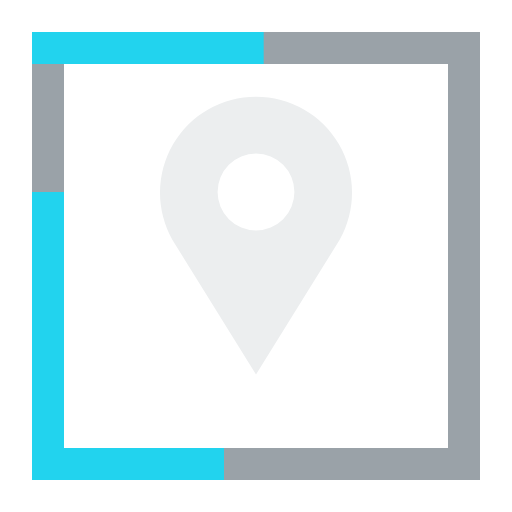
t = 0.00 s
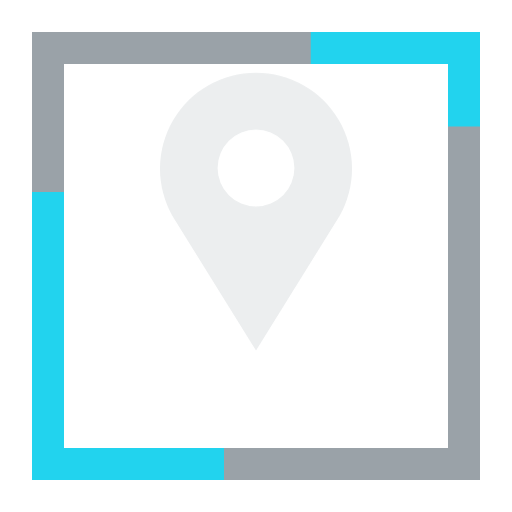
t = 0.34 s
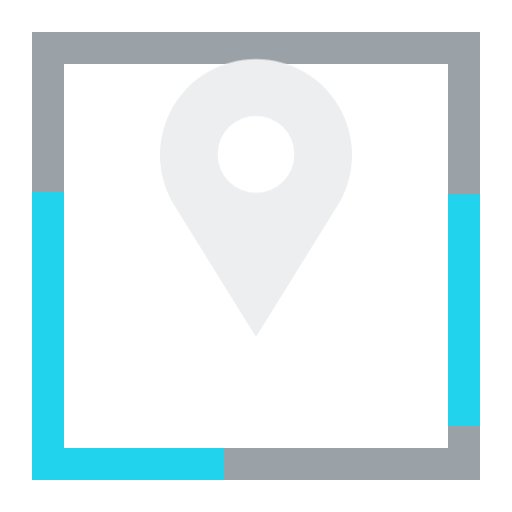
t = 0.70 s
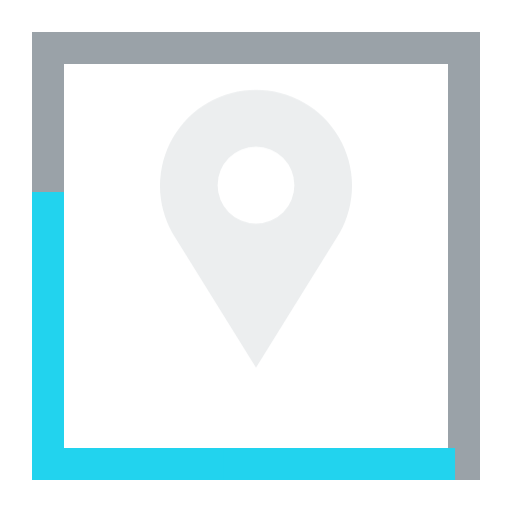
t = 1.03 s
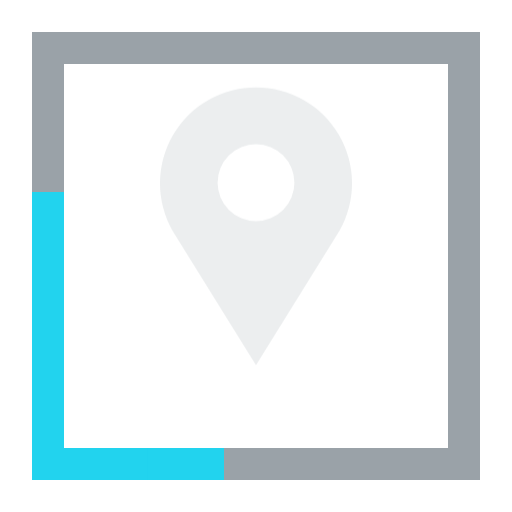
t = 1.40 s
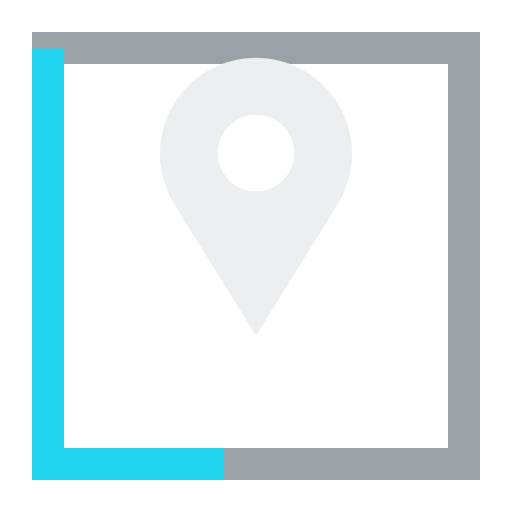
t = 1.74 s

The animated SVG that drew these frames (rendered in a browser with its animation timeline set to each time). Animation: 20 CSS @keyframes rules; one cycle of 2.08 s, repeats indefinitely.

<svg xmlns="http://www.w3.org/2000/svg" viewBox="0 0 32 32" class="lm lm-gray-cyanL-whitepin is-loading" role="img" aria-label="Lessora, loading">
<style>
.lm { overflow: visible; }
.lm .s { stroke-dasharray: 1 1; stroke-dashoffset: 0; }
.lm .f, .lm .ring, .lm .brk { transform-box: fill-box; transform-origin: center; }
.lm .rise { transform-origin: center bottom; }
.lm .gy { transform-origin: center top; }
.lm .gx { transform-origin: left center; }
.lm .ld { display: none; }
.lm.is-loading .ld { display: inline; }
.lm.is-enter .s { animation: lm-draw .6s cubic-bezier(.16,1,.3,1) calc(var(--i) * .14s) both; }
.lm.is-enter .f { animation: lm-pop .45s cubic-bezier(.16,1,.3,1) calc(var(--i) * .14s + .08s) both; }
.lm.is-enter .rise { animation: lm-rise .55s cubic-bezier(.16,1,.3,1) calc(var(--i) * .14s) both; }
.lm.is-enter .gy { animation: lm-gy .55s cubic-bezier(.16,1,.3,1) calc(var(--i) * .14s) both; }
.lm.is-enter .gx { animation: lm-gx .5s cubic-bezier(.16,1,.3,1) calc(var(--i) * .14s) both; }
.lm.is-enter .drop { animation: lm-dropin .6s cubic-bezier(.16,1,.3,1) calc(var(--i) * .14s) both; }
.lm.is-exit .s { animation: lm-erase .34s cubic-bezier(.5,0,.75,0) calc(var(--o) * .07s) both; }
.lm.is-exit .f { animation: lm-out .3s cubic-bezier(.5,0,.75,0) calc(var(--o) * .07s) both; }
.lm.is-exit .drop { animation: lm-lift .32s cubic-bezier(.5,0,.75,0) calc(var(--o) * .07s) both; }
@keyframes lm-draw { from { stroke-dashoffset: 1; opacity: 0; } 8% { opacity: 1; } to { stroke-dashoffset: 0; opacity: 1; } }
@keyframes lm-erase { from { stroke-dashoffset: 0; opacity: 1; } 92% { opacity: 1; } to { stroke-dashoffset: -1; opacity: 0; } }
@keyframes lm-pop { from { transform: scale(0); opacity: 0; } to { transform: scale(1); opacity: 1; } }
@keyframes lm-out { from { transform: scale(1); opacity: 1; } to { transform: scale(0); opacity: 0; } }
@keyframes lm-rise { from { transform: scaleY(0); } to { transform: scaleY(1); } }
@keyframes lm-gy { from { transform: scaleY(0); } to { transform: scaleY(1); } }
@keyframes lm-gx { from { transform: scaleX(0); } to { transform: scaleX(1); } }
@keyframes lm-dropin { from { transform: translateY(-9px); opacity: 0; } 40% { opacity: 1; } to { transform: translateY(0); opacity: 1; } }
@keyframes lm-lift { from { transform: translateY(0); opacity: 1; } to { transform: translateY(-9px); opacity: 0; } }
@keyframes lm-snap { from { transform: scale(1.6); opacity: 0; stroke-dashoffset: 0; } to { transform: scale(1); opacity: 1; stroke-dashoffset: 0; } }
@keyframes lm-run { from { stroke-dashoffset: 0; } to { stroke-dashoffset: -1; } }
@keyframes lm-spin { from { transform: rotate(0deg); } to { transform: rotate(360deg); } }
@keyframes lm-bob { 0%, 100% { transform: translateY(0); } 50% { transform: translateY(-2.5px); } }
@keyframes lm-ping { from { transform: scale(1); opacity: .9; } to { transform: scale(3.2); opacity: 0; } }
@keyframes lm-ping-soft { from { transform: scale(1); opacity: .8; } to { transform: scale(1.45); opacity: 0; } }
@keyframes lm-scan { 0%, 27% { transform: translateX(-9px); } 33%, 60% { transform: translateX(0); } 66%, 93% { transform: translateX(9px); } 100% { transform: translateX(-9px); } }
@keyframes lm-wave { 0%, 100% { opacity: .25; } 30% { opacity: 1; stroke: #22d3ee; } 60% { opacity: .25; } }
@keyframes lm-hit { 0%, 45% { opacity: .2; } 60%, 80% { opacity: 1; } 100% { opacity: .2; } }
@keyframes lm-breathe-s { 0%, 100% { transform: scale(1); } 50% { transform: scale(.7); } }
@keyframes lm-breathe { 50% { opacity: .35; } }
.lm-gray-cyanL-whitepin .runner { stroke-dasharray: .12 .88; }
.lm-gray-cyanL-whitepin.is-loading .runner { animation: lm-run 2s linear infinite; }
.lm-gray-cyanL-whitepin.is-loading .drop { animation: lm-bob 1.2s cubic-bezier(.45,.05,.55,.95) infinite; }
@media (prefers-reduced-motion: reduce) {
  .lm *, .lm.is-loading * { animation: none !important; }
  .lm .ld { display: none !important; }
  .lm.is-loading [stroke="#22d3ee"], .lm.is-loading [fill="#22d3ee"] { animation: lm-breathe 1.6s ease-in-out infinite !important; }
}
</style>
  <path d="M13 29h16V3H3v10" stroke="#9aa2a8" stroke-width="2" stroke-linecap="square" stroke-linejoin="miter" fill="none" pathLength="1" class="s" style="--i:0;--o:2"/>
  <path d="M3 13v16h10" stroke="#22d3ee" stroke-width="2" stroke-linecap="square" stroke-linejoin="miter" fill="none" pathLength="1" class="s lseg" style="--i:1;--o:1"/>
  <path d="M16 23.4L10.780000000000001 15.00A6 6 0 1 1 21.22 15.00ZM16 9.60a2.40 2.40 0 1 0 0 4.80a2.40 2.40 0 1 0 0 -4.80Z" fill="#eceeef" fill-rule="evenodd" class="f drop" style="--i:2;--o:0"/>
  <path d="M3 3h26v26H3z" stroke="#22d3ee" stroke-width="2" stroke-linecap="square" stroke-linejoin="miter" fill="none" pathLength="1" class="ld runner"/>
</svg>
